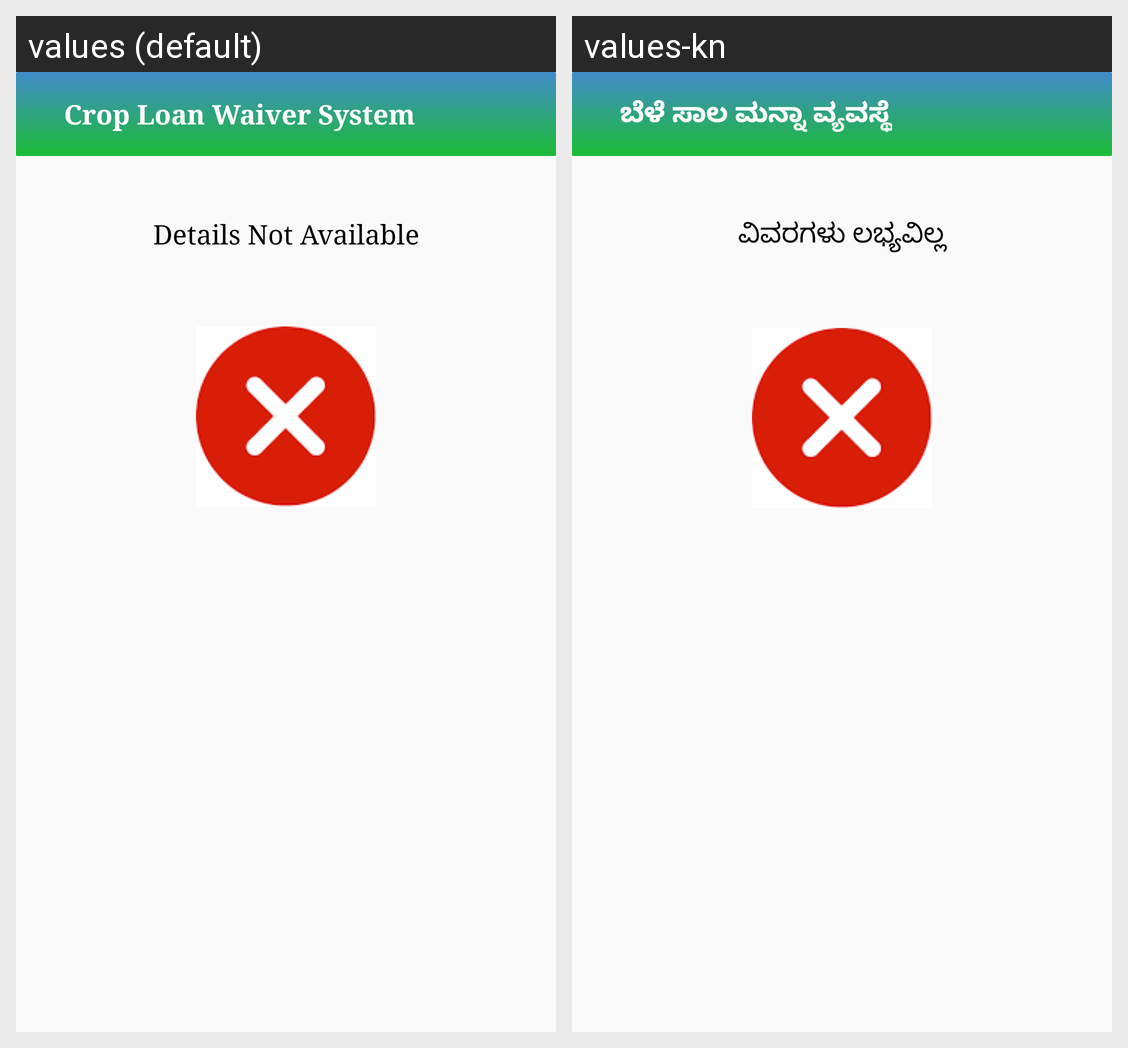

Translations of the strings shown on this Android screen, per locale in the grid:
Android screen res/layout/activity_bank_certificate_data_not_found.xml rendered under 2 locales, left to right: values (default), values-kn. Device: Nexus 5 (rendered at 1080×1920; each locale shown at half size, 540×960, under a caption strip naming it); theme AppTheme.NoActionBar.
Strings drawn on this screen, with the default value and each locale's value (text and hints the layout hard-codes, and strings that could not be matched under every locale, appear in the picture but are not listed):

clsw_toolbar_title
  values: Crop Loan Waiver System
  values-kn: ಬೆಳೆ ಸಾಲ ಮನ್ನಾ ವ್ಯವಸ್ಥೆ

no_data_avilable
  values: Details Not Available
  values-kn: ವಿವರಗಳು ಲಭ್ಯವಿಲ್ಲ
